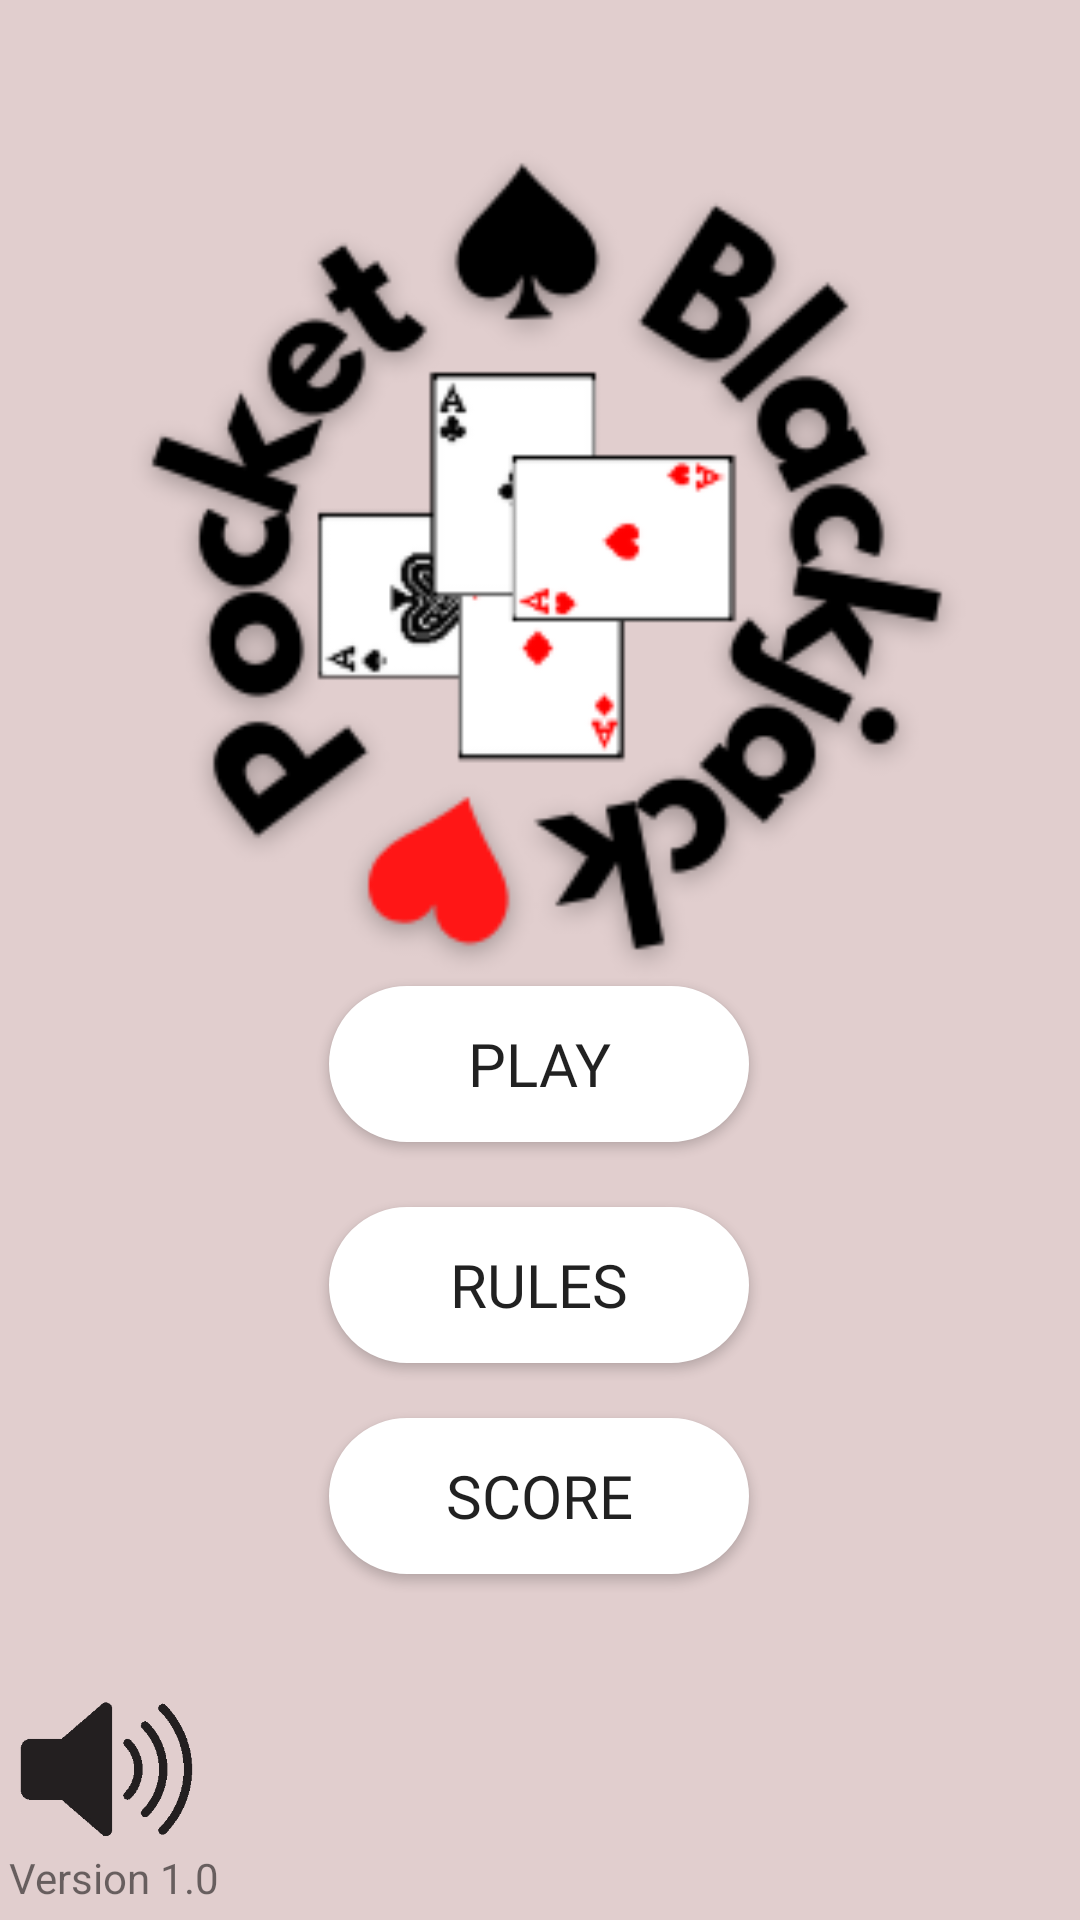

This screen was rendered from an Android layout file. Write that file and the resources it references.
<!-- AndroidManifest.xml: application theme Theme.ProjectBlackjack -->
<!-- res/layout/activity_main.xml -->
<?xml version="1.0" encoding="utf-8"?>
<androidx.constraintlayout.widget.ConstraintLayout xmlns:android="http://schemas.android.com/apk/res/android"
    xmlns:app="http://schemas.android.com/apk/res-auto"
    xmlns:tools="http://schemas.android.com/tools"
    android:layout_width="match_parent"
    android:layout_height="match_parent"
    tools:context=".Menu_activity">

    <ImageView
        android:id="@+id/menulogo"
        android:layout_width="375dp"
        android:layout_height="360dp"
        android:src="@drawable/menulogo"
        app:layout_constraintBottom_toBottomOf="parent"
        app:layout_constraintEnd_toEndOf="parent"
        app:layout_constraintStart_toStartOf="parent"
        app:layout_constraintTop_toTopOf="parent"
        app:layout_constraintVertical_bias="0.11" />

    <Button
        android:id="@+id/playBtn"
        android:layout_width="140dp"
        android:layout_height="52dp"
        android:background="@drawable/rounded_corners"
        android:fontFamily="@font/roboto_medium"
        android:text="play"
        android:textSize="20sp"
        app:layout_constraintBottom_toBottomOf="parent"
        app:layout_constraintEnd_toEndOf="parent"
        app:layout_constraintHorizontal_bias="0.498"
        app:layout_constraintStart_toStartOf="parent"
        app:layout_constraintTop_toTopOf="parent"
        app:layout_constraintVertical_bias="0.559" />

    <Button
        android:id="@+id/rulesBtn"
        android:layout_width="140dp"
        android:layout_height="52dp"
        android:background="@drawable/rounded_corners"
        android:elevation="-2dp"
        android:fontFamily="@font/roboto_medium"
        android:text="rules"
        android:textSize="20sp"
        android:visibility="visible"
        app:layout_constraintBottom_toBottomOf="parent"
        app:layout_constraintEnd_toEndOf="parent"
        app:layout_constraintHorizontal_bias="0.498"
        app:layout_constraintStart_toStartOf="parent"
        app:layout_constraintTop_toBottomOf="@+id/playBtn"
        app:layout_constraintVertical_bias="0.105" />

    <Button
        android:id="@+id/scoreBtn"
        android:layout_width="140dp"
        android:layout_height="52dp"
        android:background="@drawable/rounded_corners"
        android:elevation="-2dp"
        android:fontFamily="@font/roboto_medium"
        android:text="Score"
        android:textSize="20sp"
        android:visibility="visible"
        app:layout_constraintBottom_toBottomOf="parent"
        app:layout_constraintEnd_toEndOf="parent"
        app:layout_constraintHorizontal_bias="0.498"
        app:layout_constraintStart_toStartOf="parent"
        app:layout_constraintTop_toBottomOf="@+id/rulesBtn"
        app:layout_constraintVertical_bias="0.136" />

    <TextView
        android:id="@+id/version"
        android:layout_width="271dp"
        android:layout_height="18dp"
        android:text="Version 1.0"
        app:layout_constraintBottom_toBottomOf="parent"
        app:layout_constraintEnd_toEndOf="parent"
        app:layout_constraintHorizontal_bias="0.035"
        app:layout_constraintStart_toStartOf="parent"
        app:layout_constraintTop_toTopOf="parent"
        app:layout_constraintVertical_bias="0.991" />

    <ImageView
        android:id="@+id/rulesDialog"
        android:layout_width="wrap_content"
        android:layout_height="wrap_content"
        android:elevation="2dp"
        android:visibility="gone"
        app:layout_constraintBottom_toBottomOf="parent"
        app:layout_constraintEnd_toEndOf="parent"
        app:layout_constraintHorizontal_bias="0.454"
        app:layout_constraintStart_toStartOf="parent"
        app:layout_constraintTop_toTopOf="parent"
        app:layout_constraintVertical_bias="0.282"
        app:srcCompat="@drawable/rules" />

    <Button
        android:id="@+id/dialogBtn"
        android:layout_width="105dp"
        android:layout_height="40dp"
        android:background="@drawable/rounded_corners"
        android:elevation="20dp"
        android:fontFamily="@font/roboto_medium"
        android:text="ok"
        android:visibility="gone"
        app:layout_constraintBottom_toBottomOf="parent"
        app:layout_constraintEnd_toEndOf="parent"
        app:layout_constraintStart_toStartOf="parent"
        app:layout_constraintTop_toTopOf="parent"
        app:layout_constraintVertical_bias="0.788"
        tools:ignore="TouchTargetSizeCheck" />

    <ImageView
        android:id="@+id/sound"
        android:layout_width="64dp"
        android:layout_height="58dp"
        app:layout_constraintBottom_toBottomOf="parent"
        app:layout_constraintEnd_toEndOf="parent"
        app:layout_constraintHorizontal_bias="0.014"
        app:layout_constraintStart_toStartOf="parent"
        app:layout_constraintTop_toTopOf="parent"
        app:layout_constraintVertical_bias="0.964"
        app:srcCompat="@drawable/sound" />

    <androidx.cardview.widget.CardView
        android:id="@+id/highscoreView"
        android:layout_width="0dp"
        android:layout_height="wrap_content"
        android:layout_marginStart="35dp"
        android:layout_marginTop="80dp"
        android:layout_marginEnd="35dp"
        android:layout_marginBottom="120dp"
        android:visibility="gone"
        app:cardBackgroundColor="#FFFFFF"
        app:cardCornerRadius="50sp"
        app:layout_constraintBottom_toBottomOf="parent"
        app:layout_constraintEnd_toEndOf="parent"
        app:layout_constraintHorizontal_bias="0.0"
        app:layout_constraintStart_toStartOf="parent"
        app:layout_constraintTop_toTopOf="parent"
        app:layout_constraintVertical_bias="1.0">

        <androidx.constraintlayout.widget.ConstraintLayout
            android:layout_width="match_parent"
            android:layout_height="match_parent">

            <Button
                android:id="@+id/closeBtn"
                android:layout_width="120dp"
                android:layout_height="40dp"
                android:layout_marginBottom="5dp"
                android:background="@drawable/rounded_corners"
                android:elevation="11sp"
                android:text="close"
                android:visibility="visible"
                app:layout_constraintBottom_toBottomOf="parent"
                app:layout_constraintEnd_toEndOf="parent"
                app:layout_constraintHorizontal_bias="0.497"
                app:layout_constraintStart_toStartOf="parent" />

            <TextView
                android:id="@+id/txtHighscores"
                android:layout_width="wrap_content"
                android:layout_height="wrap_content"
                android:text="Highscores"
                android:textColor="#353535"
                android:textSize="35sp"
                android:textStyle="bold"
                app:layout_constraintEnd_toEndOf="parent"
                app:layout_constraintStart_toStartOf="parent"
                app:layout_constraintTop_toTopOf="parent" />

            <androidx.recyclerview.widget.RecyclerView
                android:id="@+id/recyclerView"
                android:layout_width="0dp"
                android:layout_height="400dp"
                android:layout_marginStart="20dp"
                android:layout_marginTop="20dp"
                android:layout_marginEnd="20dp"
                android:layout_marginBottom="10dp"
                app:layout_constraintBottom_toTopOf="@+id/closeBtn"
                app:layout_constraintEnd_toEndOf="parent"
                app:layout_constraintHorizontal_bias="0.0"
                app:layout_constraintStart_toStartOf="parent"
                app:layout_constraintTop_toBottomOf="@+id/txtHighscores"
                app:layout_constraintVertical_bias="0.0" />
        </androidx.constraintlayout.widget.ConstraintLayout>

    </androidx.cardview.widget.CardView>

</androidx.constraintlayout.widget.ConstraintLayout>
<!-- resources referenced by this layout -->
<resources>
  <!-- drawable menulogo: png bitmap (drawable, 27498 bytes) -->
  <!-- drawable rounded_corners (drawable) -->
  <?xml version="1.0" encoding="utf-8"?>
      <shape
          xmlns:android="http://schemas.android.com/apk/res/android"
          android:shape="rectangle">
  
          <corners android:radius="50dp" />
  
          
          <stroke android:width="2dp" android:color="#FFFFFF" />
  
          
          <solid android:color="#FFFFFF" />
  
      </shape>
  <!-- drawable rules: png bitmap (drawable, 61579 bytes) -->
  <!-- drawable sound: png bitmap (drawable, 3576 bytes) -->
  <style name="Theme.ProjectBlackjack" parent="Theme.MaterialComponents.DayNight.NoActionBar">
          
          <item name="colorPrimary">@color/red</item>
          <item name="colorPrimaryVariant">@color/red</item>
          <item name="colorOnPrimary">@color/white</item>
          
          <item name="colorSecondary">@color/teal_200</item>
          <item name="colorSecondaryVariant">@color/teal_700</item>
          <item name="colorOnSecondary">@color/black</item>
          
          <item name="android:statusBarColor" tools:targetApi="l">@color/red</item>
          
          <item name="android:windowBackground">@color/soft_pink</item>
      </style>
  <color name="red">#DC1818</color>
  <color name="white">#FFFFFFFF</color>
  <color name="teal_200">#FF03DAC5</color>
  <color name="teal_700">#FF018786</color>
  <color name="black">#FF000000</color>
  <color name="soft_pink">#E1CECE</color>
</resources>
